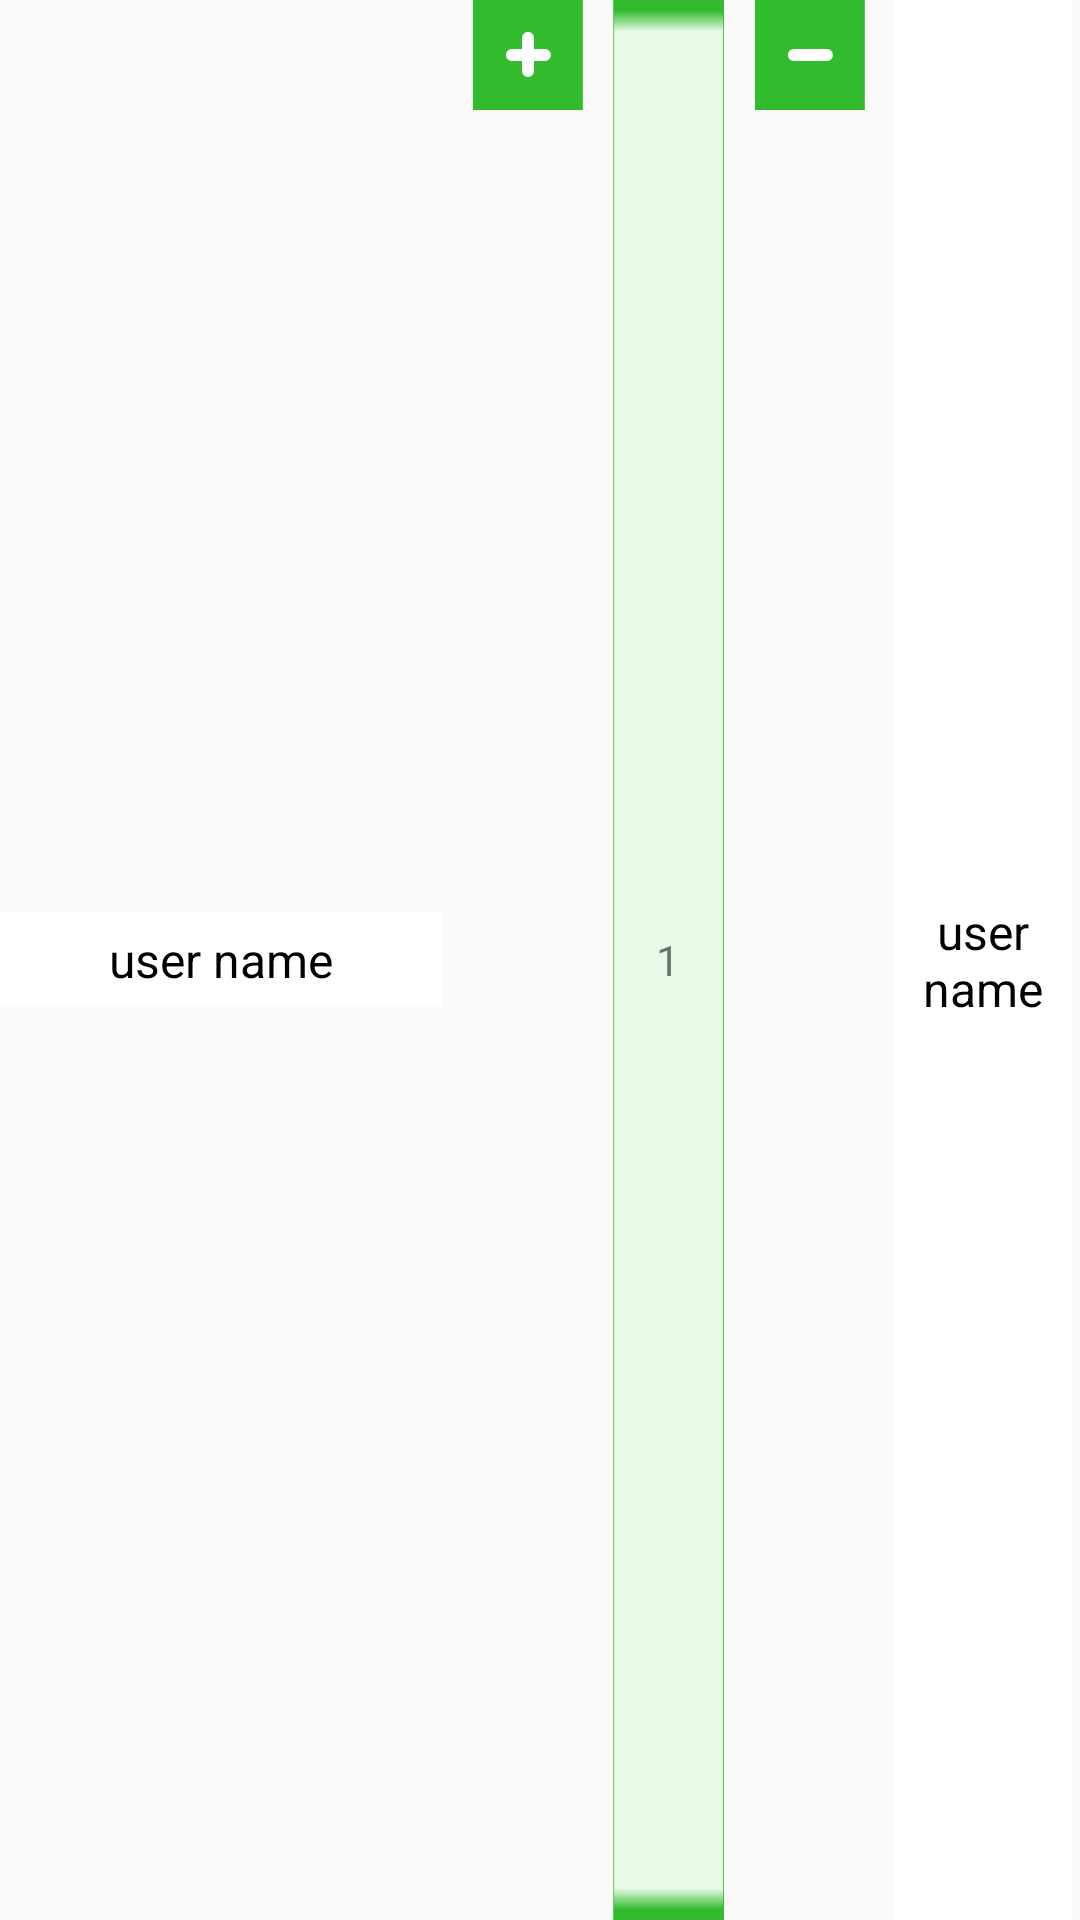

Reconstruct the res/layout file that produces this screen, plus the resources it refers to.
<!-- AndroidManifest.xml: application theme AppTheme -->
<!-- res/layout/selectd_item.xml -->
<LinearLayout xmlns:android="http://schemas.android.com/apk/res/android"
    xmlns:ads="http://schemas.android.com/apk/res-auto"
    android:id="@+id/mainlayout"
    android:layout_width="match_parent"
    android:layout_height="wrap_content"
    android:layout_margin="10dp"
    android:orientation="horizontal"
    android:weightSum="10"

    >

    <TextView
        android:id="@+id/menuitem"
        android:layout_width="0dp"
        android:layout_height="wrap_content"
        android:layout_gravity="center_vertical"
        android:layout_weight="6"
        android:background="@android:color/white"
        android:gravity="center_horizontal"
        android:paddingBottom="5dp"
        android:paddingTop="5dp"
        android:text="user name"
        android:layout_marginRight="10dp"
        android:textColor="@android:color/black"
        android:textSize="16dp" />


    <ImageView
        android:id="@+id/plusbtn"
        android:layout_width="wrap_content"
        android:layout_height="wrap_content"

        android:src="@drawable/plus" />


    <TextView
        android:id="@+id/qty"
        android:layout_width="0dp"
        android:layout_height="match_parent"
        android:layout_marginLeft="10dp"
        android:maxLines="11"
        android:maxLength="11"
        android:layout_marginRight="10dp"
        android:layout_weight="1.5"

        android:inputType="number"
        android:text="1"
        android:background="@drawable/qty_bg"
        android:gravity="center" />

    <ImageView
        android:id="@+id/minusbtn"
        android:layout_width="wrap_content"
        android:layout_height="wrap_content"
        android:src="@drawable/colaps_btn" />


    <TextView
        android:id="@+id/price"
        android:layout_width="0dp"
        android:layout_height="match_parent"
        android:layout_marginLeft="10dp"
        android:layout_weight="2.4"

        android:background="@android:color/white"
        android:gravity="center"
        android:text="user name"
        android:textColor="@android:color/black"
        android:textSize="16dp" />

</LinearLayout>
<!-- resources referenced by this layout -->
<resources>
  <!-- drawable colaps_btn: png bitmap (drawable-hdpi, 1180 bytes) -->
  <!-- drawable plus: png bitmap (drawable-hdpi, 1367 bytes) -->
  <!-- drawable qty_bg: png bitmap (drawable-hdpi, 1044 bytes) -->
  <style name="AppTheme" parent="Theme.AppCompat.Light.NoActionBar">
          
          <item name="colorPrimary">@color/colorPrimary</item>
          <item name="colorPrimaryDark">@color/colorPrimaryDark</item>
          <item name="colorAccent">@color/colorAccent</item>
      </style>
  <color name="colorPrimary">#32bb2d</color>
  <color name="colorPrimaryDark">#209c1b</color>
  <color name="colorAccent">#52d64f</color>
</resources>
